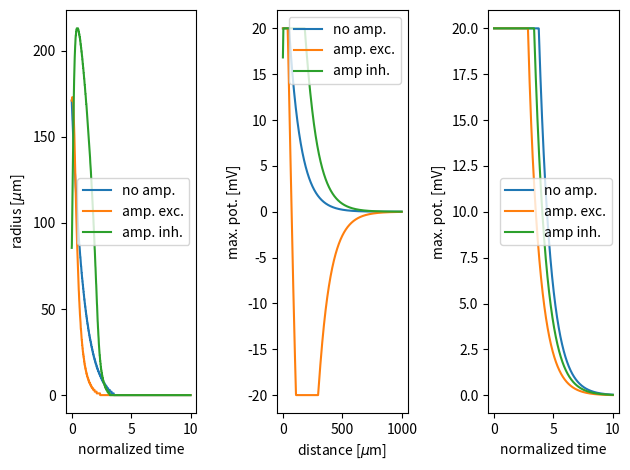

This figure's Python source:
from math import sqrt
from scipy.special import erf
import matplotlib.pyplot as plt
import numpy as np
# from plot import plot

N = 1000

R = 7 #resistance (change) KOhms
ALPHA = 4 #micron
DT = 0.01

THRESHOLD = 20 #mV

i_RANGE = np.arange(0, N) #steps
X_RANGE = np.arange(0, 1000)


def KernelConvolution(x, rho, weight, sigma):
    return weight * ( erf( (x + rho) / (sqrt(2) * sigma) ) - erf( (x - rho) / (sqrt(2) * sigma) ) ) * 0.5


def microstim(intensity, weights, sigma, e_amp=1, i_amp=1, max_v=True):
    rho_e, rho_i = np.zeros(N), np.zeros(N)

    v_e, v_i = np.zeros((len(i_RANGE), len(X_RANGE))), np.zeros((len(i_RANGE), len(X_RANGE)))

    """
    Initial condition is assuming that we stimulate a population of 
    excitatory cells. where the excitatory potential follows monopole
    diapole, and the activation radius is dependent on the intensity
    """

    rho_e[0] = (R*intensity/THRESHOLD - ALPHA) * e_amp
    rho_i[0] = (R*intensity/THRESHOLD - ALPHA) * i_amp

    # direct stimulation
    v_e[0] = R*intensity/(X_RANGE + ALPHA) * e_amp #1/sqrt(x)
    v_i[0] = R*intensity/(X_RANGE + ALPHA) * i_amp #1/sqrt(x)
    
    # kernal arrays
    ee, ie, ei, ii = np.zeros((len(i_RANGE), len(X_RANGE))), np.zeros((len(i_RANGE), len(X_RANGE))), np.zeros((len(i_RANGE), len(X_RANGE))), np.zeros((len(i_RANGE), len(X_RANGE)))

    for i in range(0, len(i_RANGE)-1):
        
        ee[i] = KernelConvolution(X_RANGE, rho_e[i], weights["e->e"], sigma["ee"]) 
        ie[i] = KernelConvolution(X_RANGE, rho_i[i], weights["i->e"], sigma["ie"])
        ei[i] = KernelConvolution(X_RANGE, rho_e[i], weights["e->i"], sigma["ei"])
        ii[i] = KernelConvolution(X_RANGE, rho_i[i], weights["i->i"], sigma["ii"])
        
        v_e[i+1] = v_e[i] + DT * (-v_e[i] + ee[i] - ie[i])
        
        v_i[i+1] = v_i[i] + DT * (-v_i[i] + ei[i] - ii[i])

        e_thresh, i_thresh = [], []
        for distance, e_pot, i_pot in zip(X_RANGE, v_e[i+1], v_i[i+1]):
            if e_pot > THRESHOLD:
                e_thresh.append(distance)
            if i_pot > THRESHOLD:
                i_thresh.append(distance)
            
        rho_e[i+1], rho_i[i+1] = max(e_thresh, default=0), max(i_thresh, default=0)
        print("At Step %i: excitatory activation radius: %i microns inhibitory activation radius: %i microns"%(i+1, rho_e[i+1], rho_i[i+1]))

    if max_v:
        v_e = np.clip(v_e, -20, 20)
        v_i = np.clip(v_i, -20, 20)
        
    return rho_e, rho_i, v_e, v_i


if __name__ == "__main__":
    T = N * DT
    intensity = 500

    T_RANGE = np.arange(0, T, T/N)

    sigma = {
        "ee": 120,
        "ie": 120,
        "ei": 120,
        "ii": 120,
    } #microns

    weights = {
        "e->e": 150,
        "i->e": 150,
        "e->i": 150,
        "i->i": 150,
    }

    amp_weights = {
        "e->e": 100,
        "i->e": 100,
        "e->i": 150,
        "i->i": 0,
    }


    figure, ax = plt.subplots(1, 3)

    # amp
    rho_e, rho_i, v_e, v_i = microstim(intensity, amp_weights, sigma, e_amp=1, i_amp=0.5)

    # no amp
    no_rho_e, no_rho_i, no_v_e, no_v_i = microstim(intensity, weights, sigma, e_amp=1, i_amp=1)

    ax[0].plot(T_RANGE, no_rho_e, label="no amp.")
    ax[0].plot(T_RANGE, rho_e, label="amp. exc.")
    ax[0].plot(T_RANGE, rho_i, label="amp. inh.")
    ax[0].set_xlabel("normalized time")
    ax[0].set_ylabel(r"radius [$\mu$m]")
    ax[0].legend()

    ax[1].plot(X_RANGE, no_v_e[:, 100], label="no amp.")
    ax[1].plot(X_RANGE, v_e[:, 100], label="amp. exc.")
    ax[1].plot(X_RANGE, v_i[:, 100], label="amp inh.")
    ax[1].set_xlabel(r"distance [$\mu$m]")
    ax[1].set_ylabel("max. pot. [mV]")
    ax[1].legend()

    ax[2].plot(T_RANGE, np.max(no_v_e, axis=1), label="no amp.")
    ax[2].plot(T_RANGE, np.max(v_e, axis=1), label="amp. exc.")
    ax[2].plot(T_RANGE, np.max(v_i, axis=1), label="amp inh.")
    ax[2].set_xlabel("normalized time")
    ax[2].set_ylabel("max. pot. [mV]")
    ax[2].legend()

    plt.tight_layout()
    plt.show()
